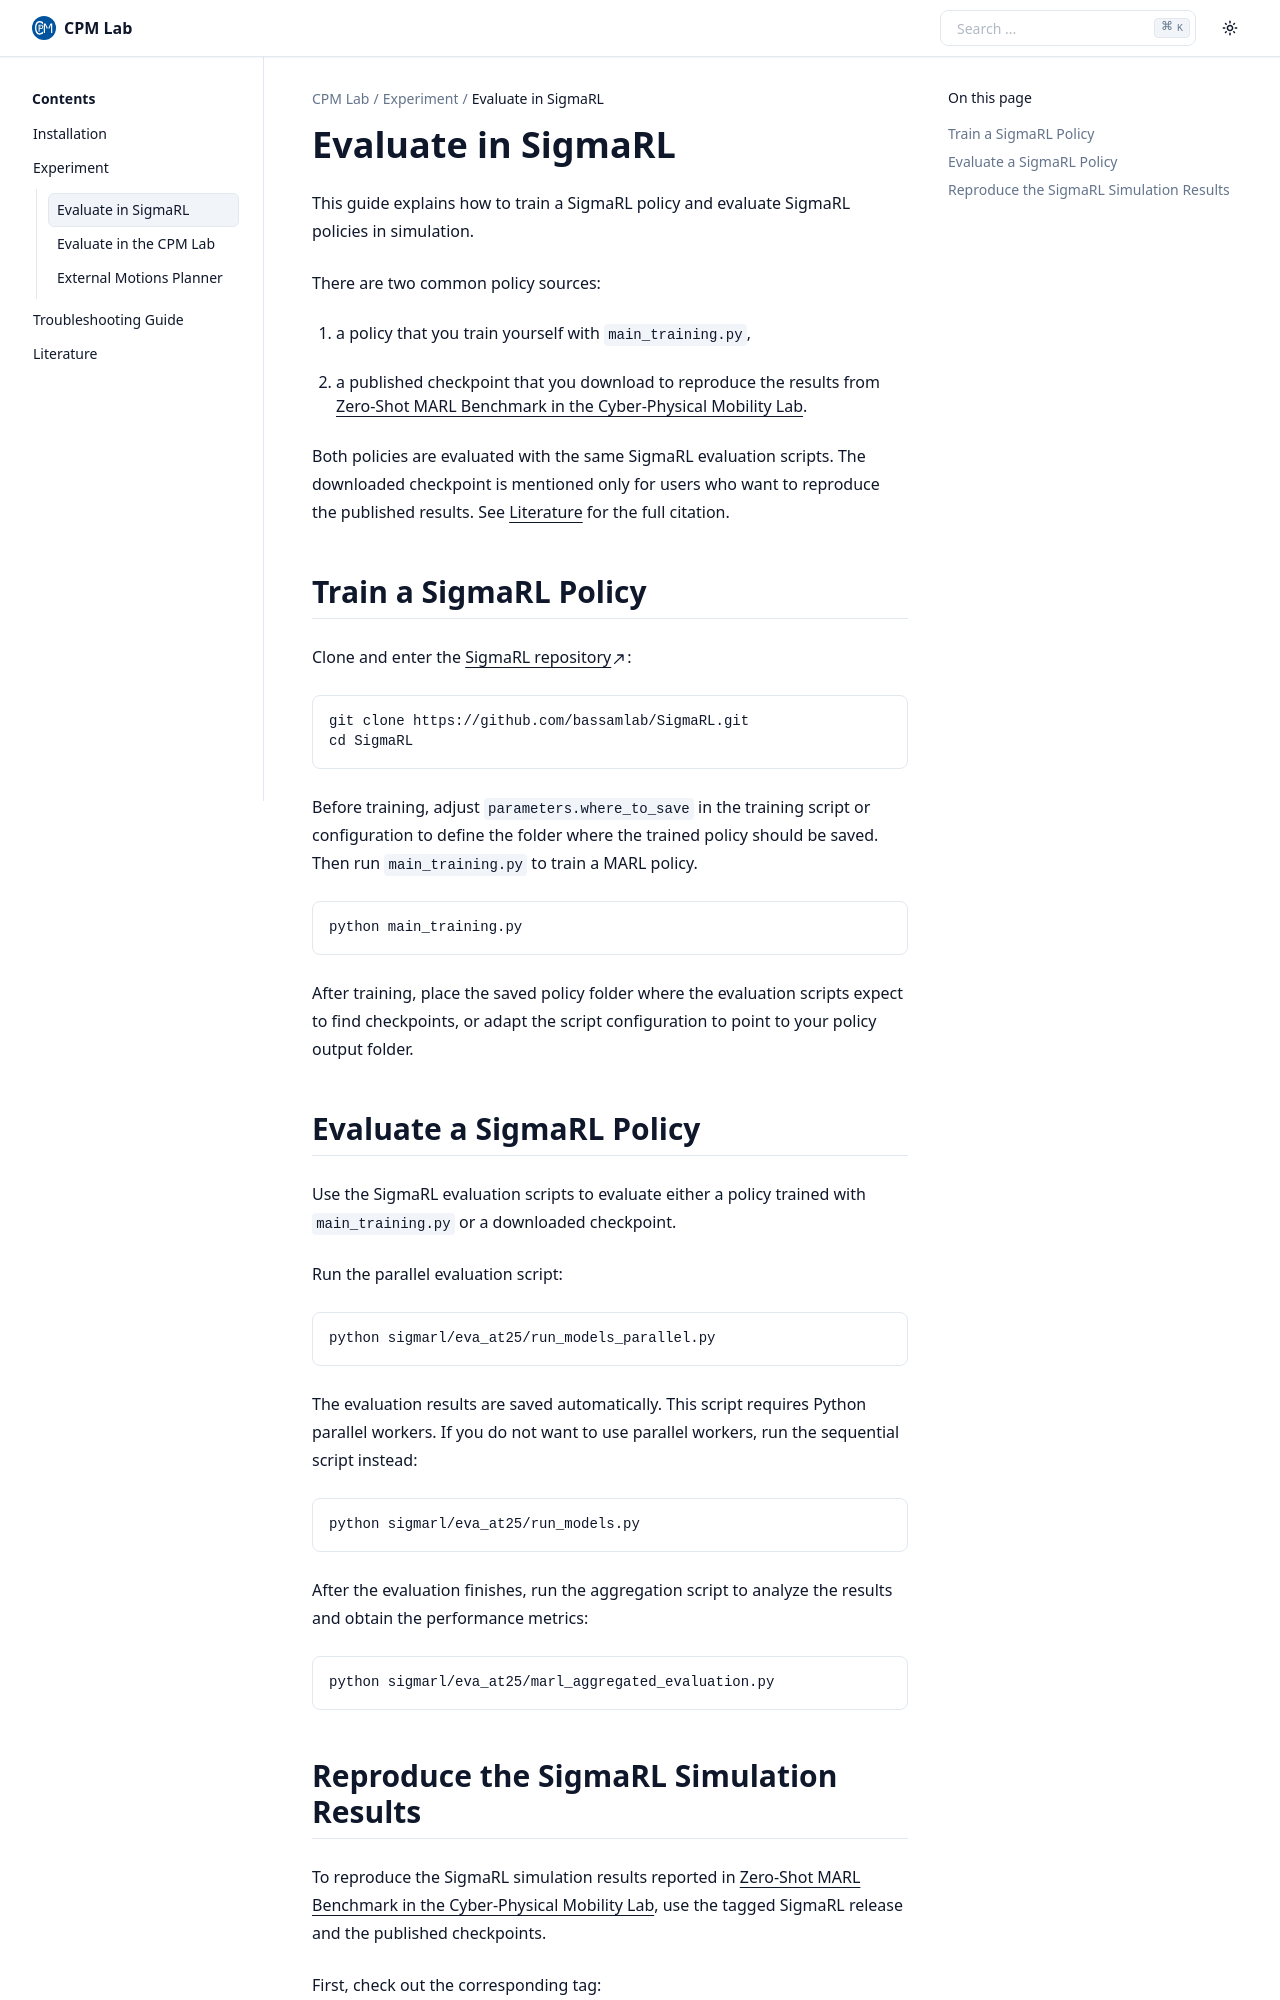

repository: bassamlab/cpm-lab-ros2-documentation · page: experiment/evaluate_in_sigmarl.html · generator: sphinx

.. _evaluate_in_sigmarl:

Evaluate in SigmaRL
===================

This guide explains how to train a SigmaRL policy and evaluate SigmaRL policies in simulation.

There are two common policy sources:

1. a policy that you train yourself with ``main_training.py``,
2. a published checkpoint that you download to reproduce the results from :ref:`Zero-Shot MARL Benchmark in the Cyber-Physical Mobility Lab <beerwerth2026zeroshot>`.

Both policies are evaluated with the same SigmaRL evaluation scripts. The downloaded checkpoint is mentioned only for users who want to reproduce the published results. See :ref:`literature` for the full citation.

Train a SigmaRL Policy
----------------------

Clone and enter the `SigmaRL repository <https://github.com/bassamlab/SigmaRL>`_:

.. code:: bash

   git clone https://github.com/bassamlab/SigmaRL.git
   cd SigmaRL

Before training, adjust ``parameters.where_to_save`` in the training script or configuration to define the folder where the trained policy should be saved. Then run ``main_training.py`` to train a MARL policy.

.. code:: bash

   python main_training.py

After training, place the saved policy folder where the evaluation scripts expect to find checkpoints, or adapt the script configuration to point to your policy output folder.

Evaluate a SigmaRL Policy
-------------------------

Use the SigmaRL evaluation scripts to evaluate either a policy trained with ``main_training.py`` or a downloaded checkpoint.

Run the parallel evaluation script:

.. code:: bash

   python sigmarl/eva_at25/run_models_parallel.py

The evaluation results are saved automatically. This script requires Python parallel workers. If you do not want to use parallel workers, run the sequential script instead:

.. code:: bash

   python sigmarl/eva_at25/run_models.py

After the evaluation finishes, run the aggregation script to analyze the results and obtain the performance metrics:

.. code:: bash

   python sigmarl/eva_at25/marl_aggregated_evaluation.py
